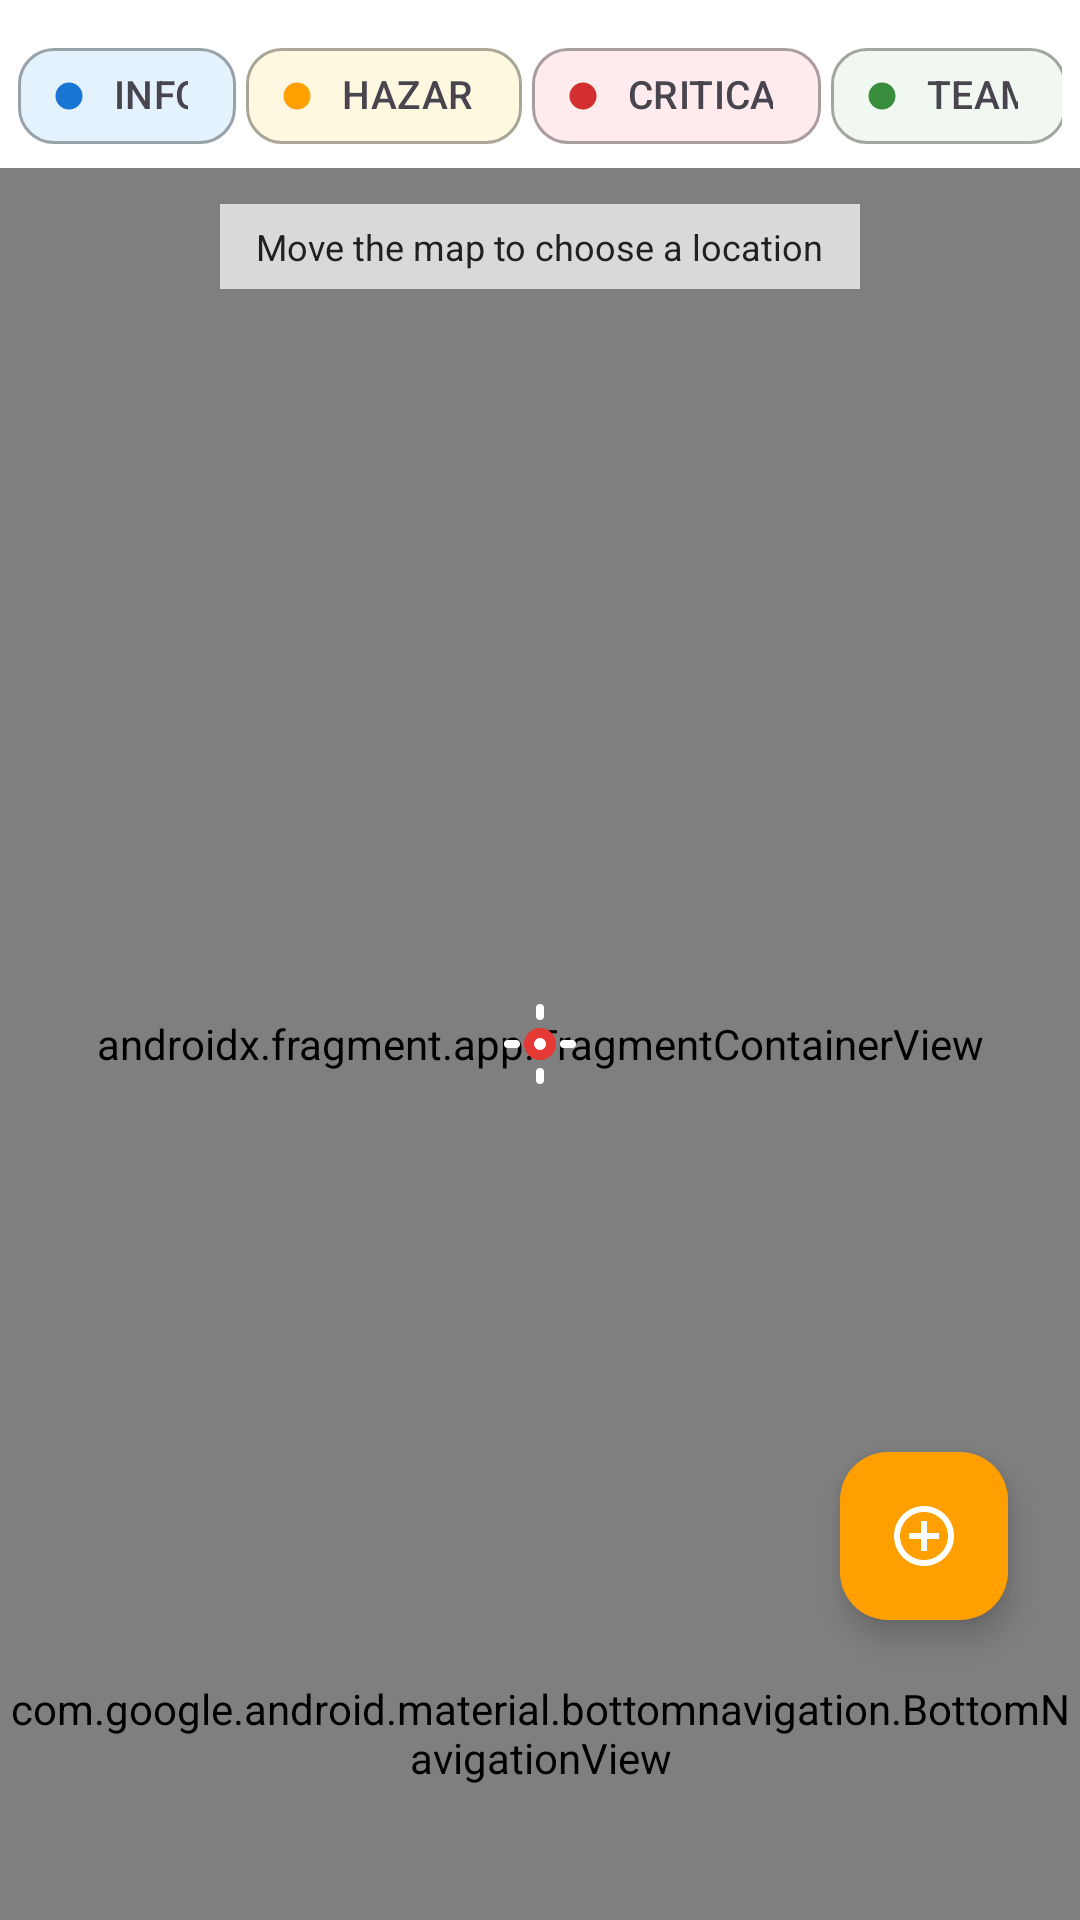

Android layout source for this screen:
<!-- AndroidManifest.xml: application theme Theme.Alerta -->
<!-- res/layout/activity_map.xml -->
<?xml version="1.0" encoding="utf-8"?>
<androidx.coordinatorlayout.widget.CoordinatorLayout
    xmlns:android="http://schemas.android.com/apk/res/android"
    xmlns:app="http://schemas.android.com/apk/res-auto"
    android:layout_width="match_parent"
    android:layout_height="match_parent"
    android:fitsSystemWindows="true"
    android:background="@color/white">

    <com.google.android.material.appbar.AppBarLayout
        android:id="@+id/appBar"
        android:layout_width="match_parent"
        android:layout_height="wrap_content"
        android:background="@color/white"
        android:elevation="3dp"
        android:translationZ="3dp"
        android:fitsSystemWindows="true"
        android:paddingTop="0dp"
        android:clipToPadding="false"
        android:clipChildren="false">

        <LinearLayout
            android:layout_width="match_parent"
            android:layout_height="wrap_content"
            android:orientation="vertical"
            android:paddingTop="12dp"
            android:paddingBottom="4dp"
            android:paddingHorizontal="0dp">

            <com.google.android.material.chip.ChipGroup
                android:id="@+id/chips_filters"
                android:layout_width="match_parent"
                android:layout_height="wrap_content"
                android:gravity="start"
                android:paddingHorizontal="6dp"
                android:paddingVertical="4dp"
                app:singleLine="true"
                app:singleSelection="false"
                app:chipSpacingHorizontal="3.5dp">

                <com.google.android.material.chip.Chip
                    android:id="@+id/chip_info"
                    style="@style/App.Chip.Filter"
                    android:layout_width="wrap_content"
                    android:layout_height="wrap_content"
                    android:minWidth="0dp"
                    android:includeFontPadding="false"
                    android:autoSizeTextType="uniform"
                    android:autoSizeMinTextSize="9sp"
                    android:autoSizeMaxTextSize="13sp"
                    android:autoSizeStepGranularity="1sp"
                    android:text="@string/map_filters_info"
                    app:chipBackgroundColor="@color/chip_info_selector"
                    app:chipIcon="@drawable/ic_dot"
                    app:chipIconTint="@color/blue_700"/>

                <com.google.android.material.chip.Chip
                    android:id="@+id/chip_hazard"
                    style="@style/App.Chip.Filter"
                    android:layout_width="wrap_content"
                    android:layout_height="wrap_content"
                    android:minWidth="0dp"
                    android:includeFontPadding="false"
                    android:autoSizeTextType="uniform"
                    android:autoSizeMinTextSize="9sp"
                    android:autoSizeMaxTextSize="13sp"
                    android:autoSizeStepGranularity="1sp"
                    android:text="@string/map_filters_hazard"
                    app:chipBackgroundColor="@color/chip_hazard_selector"
                    app:chipIcon="@drawable/ic_dot"
                    app:chipIconTint="@color/amber_700"/>

                <com.google.android.material.chip.Chip
                    android:id="@+id/chip_critical"
                    style="@style/App.Chip.Filter"
                    android:layout_width="wrap_content"
                    android:layout_height="wrap_content"
                    android:minWidth="0dp"
                    android:includeFontPadding="false"
                    android:autoSizeTextType="uniform"
                    android:autoSizeMinTextSize="9sp"
                    android:autoSizeMaxTextSize="13sp"
                    android:autoSizeStepGranularity="1sp"
                    android:text="@string/map_filters_critical"
                    app:chipBackgroundColor="@color/chip_critical_selector"
                    app:chipIcon="@drawable/ic_dot"
                    app:chipIconTint="@color/red_700"/>

                <com.google.android.material.chip.Chip
                    android:id="@+id/chip_team"
                    style="@style/App.Chip.Filter"
                    android:layout_width="wrap_content"
                    android:layout_height="wrap_content"
                    android:minWidth="0dp"
                    android:includeFontPadding="false"
                    android:autoSizeTextType="uniform"
                    android:autoSizeMinTextSize="9sp"
                    android:autoSizeMaxTextSize="13sp"
                    android:autoSizeStepGranularity="1sp"
                    android:text="@string/team"
                    app:chipBackgroundColor="@color/chip_team_selector"
                    app:chipIcon="@drawable/ic_dot"
                    app:chipIconTint="@color/green_700"/>
            </com.google.android.material.chip.ChipGroup>

        </LinearLayout>
    </com.google.android.material.appbar.AppBarLayout>


    <FrameLayout
        android:layout_width="match_parent"
        android:layout_height="match_parent"
        app:layout_behavior="@string/appbar_scrolling_view_behavior">

        <androidx.fragment.app.FragmentContainerView
            android:id="@+id/map"
            android:name="com.google.android.gms.maps.SupportMapFragment"
            android:layout_width="match_parent"
            android:layout_height="match_parent"/>

        <ImageView
            android:layout_width="32dp"
            android:layout_height="32dp"
            android:layout_gravity="center"
            android:src="@drawable/ic_center_pin"
            android:contentDescription="@string/cd_center_pin"/>

        <TextView
            android:layout_width="wrap_content"
            android:layout_height="wrap_content"
            android:layout_gravity="top|center_horizontal"
            android:layout_marginTop="12dp"
            android:paddingLeft="12dp"
            android:paddingRight="12dp"
            android:paddingTop="6dp"
            android:paddingBottom="6dp"
            android:text="@string/tip_move_map_pick"
            android:textSize="12sp"
            android:background="#B3FFFFFF"
            android:textColor="#212121"/>
    </FrameLayout>


    <com.google.android.material.floatingactionbutton.FloatingActionButton
        android:id="@+id/btnAddMarkerFab"
        android:layout_width="wrap_content"
        android:layout_height="wrap_content"
        android:layout_gravity="bottom|end"
        android:layout_marginEnd="24dp"
        android:layout_marginBottom="100dp"
        android:contentDescription="@string/cd_add_marker"
        app:srcCompat="@drawable/ic_add"
        app:tint="@color/white"
        app:backgroundTint="@color/amber_700"
        app:fabSize="normal" />


    <com.google.android.material.bottomnavigation.BottomNavigationView
        android:id="@+id/bottomNav"
        android:layout_width="match_parent"
        android:layout_height="wrap_content"
        android:layout_gravity="bottom"
        android:background="@color/white"
        android:fitsSystemWindows="true"
        style="@style/Alerta.BottomNav"
        app:menu="@menu/menu_bottom_nav" />

</androidx.coordinatorlayout.widget.CoordinatorLayout>
<!-- resources referenced by this layout -->
<resources>
  <color name="amber_700">#FFA000</color>
  <color name="blue_700">#1976D2</color>
  <color name="green_700">#388E3C</color>
  <color name="red_700">#D32F2F</color>
  <color name="white">#FFFFFFFF</color>
  <!-- drawable ic_dot (drawable) -->
  <vector xmlns:android="http://schemas.android.com/apk/res/android"
      android:width="12dp"
      android:height="12dp"
      android:viewportWidth="24"
      android:viewportHeight="24">
      <path
          android:fillColor="#FFFFFFFF"
          android:pathData="M12,18a6,6 0 1,0 0,-12 6,6 0 0,0 0,12z"/>
  </vector>
  <string name="cd_add_marker">Add marker</string>
  <string name="cd_center_pin">Center pin</string>
  <string name="map_filters_critical">CRITICAL</string>
  <string name="map_filters_hazard">HAZARD</string>
  <string name="map_filters_info">INFO</string>
  <string name="team">TEAM</string>
  <string name="tip_move_map_pick">Move the map to choose a location</string>
  <style name="Alerta.BottomNav" parent="Widget.Material3.BottomNavigationView">
          <item name="itemIconSize">22dp</item>
          <item name="itemTextAppearanceActive">@style/Alerta.BottomNav.Text</item>
          <item name="itemTextAppearanceInactive">@style/Alerta.BottomNav.Text</item>
          <item name="itemPaddingTop">8dp</item>
          <item name="itemPaddingBottom">2dp</item>
          <item name="itemActiveIndicatorStyle">@style/AlertaNavIndicatorNone</item>
          <item name="itemRippleColor">@color/bottom_nav_ripple</item>
          <item name="itemIconTint">@color/bottom_nav_icon_tint</item>
          <item name="itemTextColor">@color/bottom_nav_text_tint</item>
      </style>
  <style name="App.Chip.Filter" parent="Widget.Material3.Chip.Filter">
          <item name="android:textSize">11sp</item>
          <item name="android:fontFamily">@font/inter</item>
          <item name="android:letterSpacing">0.02</item>
  
          <item name="android:minHeight">30dp</item>
          <item name="chipCornerRadius">12dp</item>
  
          <item name="android:paddingStart">10dp</item>
          <item name="android:paddingEnd">10dp</item>
  
          <item name="chipStrokeWidth">1dp</item>
          <item name="chipStrokeColor">@color/chip_border_color</item>
  
          <item name="checkedIconVisible">true</item>
          <item name="chipIconVisible">true</item>
          <item name="ensureMinTouchTargetSize">false</item>
  
          <item name="rippleColor">@android:color/transparent</item>
          <item name="android:foreground">@null</item>
      </style>
  <style name="Alerta.BottomNav.Text">
          <item name="android:fontFamily">@font/inter</item>
          <item name="android:textSize">10sp</item>
          <item name="android:letterSpacing">0.015</item>
      </style>
  <style name="AlertaNavIndicatorNone">
          <item name="android:width">0dp</item>
          <item name="android:height">0dp</item>
          <item name="android:color">@android:color/transparent</item>
          <item name="backgroundTint">@android:color/transparent</item>
          <item name="android:alpha">0</item>
      </style>
  <color name="status_online_bg">#4CAF50</color>
  <color name="status_bar_gray">#F2F2F2</color>
  <style name="Alerta.Card.Base" parent="Widget.Material3.CardView.Elevated">
          <item name="android:stateListAnimator">@null</item>
          <item name="cardBackgroundColor">@color/white</item>
      </style>
  <style name="Alerta.FAB" parent="Widget.MaterialComponents.FloatingActionButton">
          <item name="backgroundTint">@color/amber_700</item>
          <item name="tint">@android:color/white</item>
          <item name="rippleColor">@color/outline</item>
      </style>
</resources>
